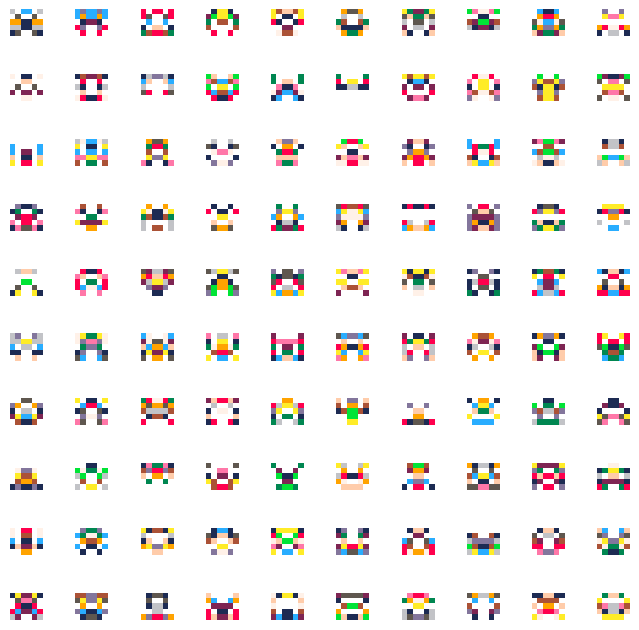

This chart was generated by the following Python code:
import numpy as np
from matplotlib.colors import ListedColormap
import matplotlib.pyplot as plt


rows = 10
columns = 10
table = []

for i in range(rows * columns):
    left = np.random.randint(0, 20, size=(5, 3))
    right = np.fliplr(left)
    sprite = np.concatenate((left, right), axis=1)
    table.append(sprite)

pico8_colors = ['#1D2B53', '#7E2553', '#008751', '#AB5236', '#5F574F',
                '#C2C3C7', '#FFF1E8', '#FF004D', '#FFA300', '#FFEC27',
                '#00E436', '#29ADFF', '#83769C', '#FF77A8', '#FFCCAA',
                '#FFFFFF', '#FFFFFF', '#FFFFFF', '#FFFFFF', '#FFFFFF',
                '#FFFFFF'
                ]

cmap_pico8_colors = ListedColormap(pico8_colors)
fig, position = plt.subplots(rows, columns, figsize=(8, 8))

for i in range(rows):
    for j in range(columns):
        position[i, j].imshow(table[i * columns + j], cmap=cmap_pico8_colors, interpolation='nearest')
        position[i, j].axis('off')

plt.subplots_adjust(wspace=1, hspace=1)
plt.show()
